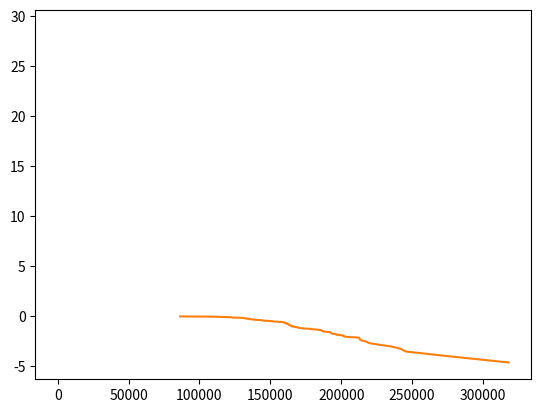

This chart was generated by the following Python code:
#!/usr/bin/env python3
"""A test script for finding MLE of lognormal"""
__appname__ = "lognormal.py"
__author__ = "Joseph Palmer <joseph.palmer18@imperial.ac.uk>"
__version__ = "0.0.1"
__license__ = "License for this code/"
__date__ = "Apr-2019"

## imports ##
import numpy as np
import matplotlib.pyplot as plt
from scipy import stats
import scipy.optimize as spo
import pandas as pd

# draw from lognormal distribution
n = 100
m = 12
sigma = 1/4.8 # IS THAT IT???? HAVE TO DIVIDE BY 1!!!!!
lndata = np.random.lognormal(m, sigma, n)
#print(lndata)

plt.hist(np.log(lndata))
#plt.show()

# sort values largest to smallest to create sequence rank
lndata = np.flip(np.sort(lndata))
rank = np.arange(1, len(lndata) + 1, 1) / len(lndata)

# plot the data
plt.plot(lndata, np.log(rank))
#plt.show()

# functions for likelihood estimation
def ln_loglike(params, x):
    """ln_loglike - Calculaties the log-likelihood estimate for a lognormal
    distribution.

    :param x: data.
    :param mu: mu paramater
    :param sigma: sigma paramater
    """
    mu = abs(params[0])
    sigma = abs(params[1])
    print("mu = {}, sigma = {}".format(mu, sigma))
    
    return( (-(len(x)/2) * np.log(2 * np.pi * sigma**2)) - sum(np.log(x) - ( (sum(np.log(x)**2)/(2 * sigma**2)) + (sum(np.log(x)*mu)/sigma**2) - ((len(x) * mu**2)/(2*sigma**2)) )) )


def LLLognorm(params, x):
    """ll_lognorm - Log-Likelihood function for lognormal distribution

    :param params: list or set of paramater values
    :param x: data to be evaluated
    """ 
    # extract mu and sigma from params
    mu = params[0]
    sigma = params[1]**2

    print("mu = {}, sigma = {}, x = {}".format(mu, sigma, x[0]))

    # return loglikelihood
    eq1 = - (len(x) / 2 * np.log(2 * np.pi * sigma) - (np.sum([(np.log(x_) - mu)**2 for x_ in x]) / 2 * sigma) - np.sum(np.log(x)))

    eq2 = -(len(x) / 2 * np.log(2 * np.pi * sigma) - np.sum([(np.log(x_) - mu)**2 for x_ in x]) / 2 * sigma - np.sum([np.log(x_) for x_ in x]))

    print("eq1 = {}, eq2 = {}".format(eq1, eq2))
    return eq1


# Optimise the function
pe = np.arange(1, len(lndata) + 1, 1)
pe2 = pe

params = [1.1, 1.1]
a = spo.minimize(LLLognorm, params, lndata, method = 'l-bfgs-b')
print(a)

exit()
# grid search optimization
param1 = np.arange(0.1, 10, 0.1)
param2 = param1
plens = len(param1) * len(param2)

res = pd.DataFrame(np.nan, index=[i for i in range(0, plens)], columns=['p1', "p2", "le"])

c = 0
for i in range(0, len(param1)):
    for j in range(0, len(param2)):
        res["p1"].iloc[c] = param1[i]
        res["p2"].iloc[c] = param2[j]
        res["le"].iloc[c] = LLLognorm([param1[i], param2[j]], lndata)
        c += 1

a = res[res["le"] == min(res["le"])]
b = res[(res["p1"] < 2) & (res["p1"] > 1)]
#print(b)
print(a)


from mpl_toolkits.mplot3d import Axes3D
ax = plt.axes(projection='3d')
ax.plot(res["p1"], res["p2"], res["le"])
plt.show()






